Labelled photos from "Dataset", an image-classification folder in Mukilan-s18/Defect-Detection. The possible labels are: bottom, side, top.

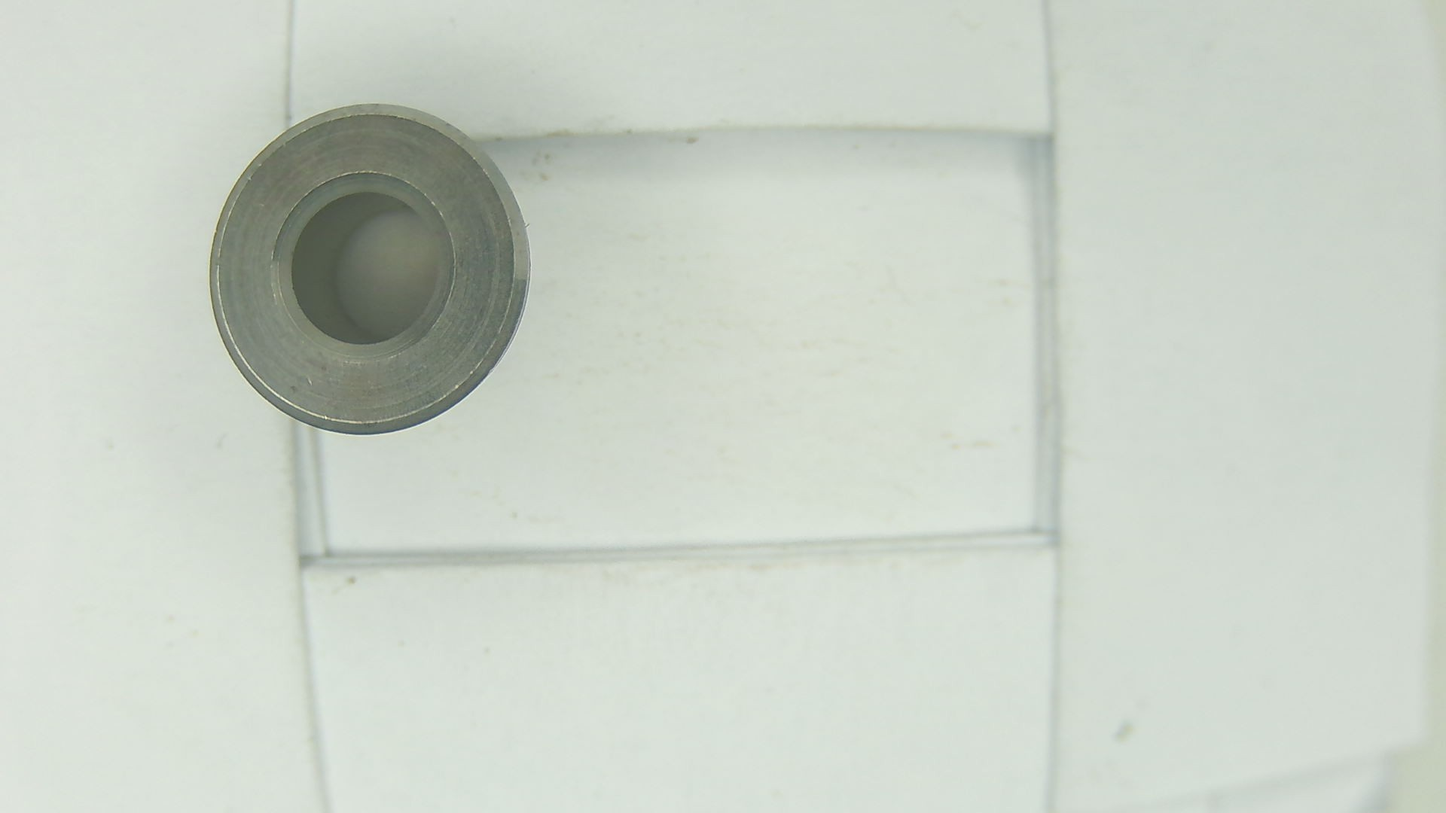
Label: top

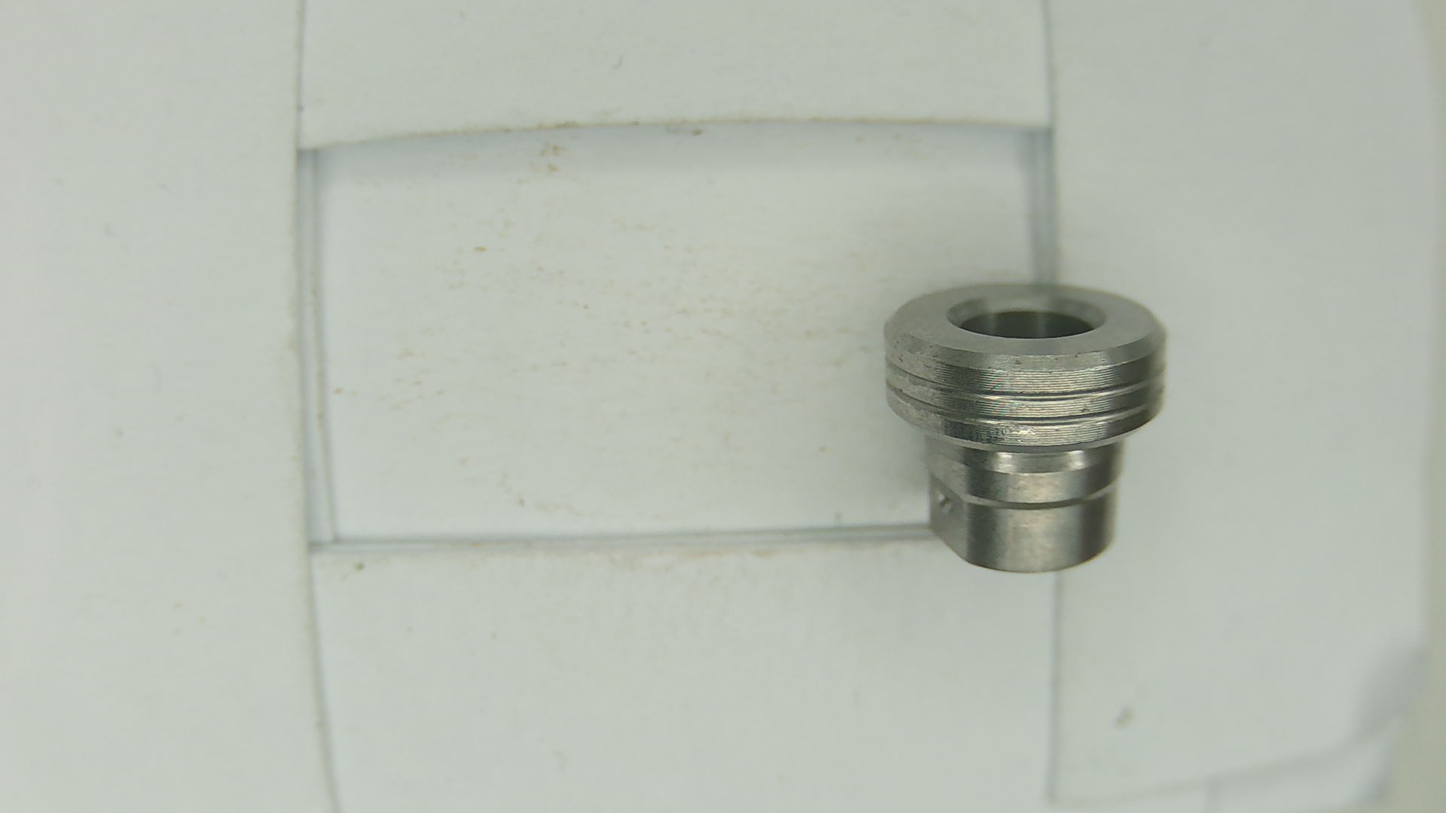
Label: side

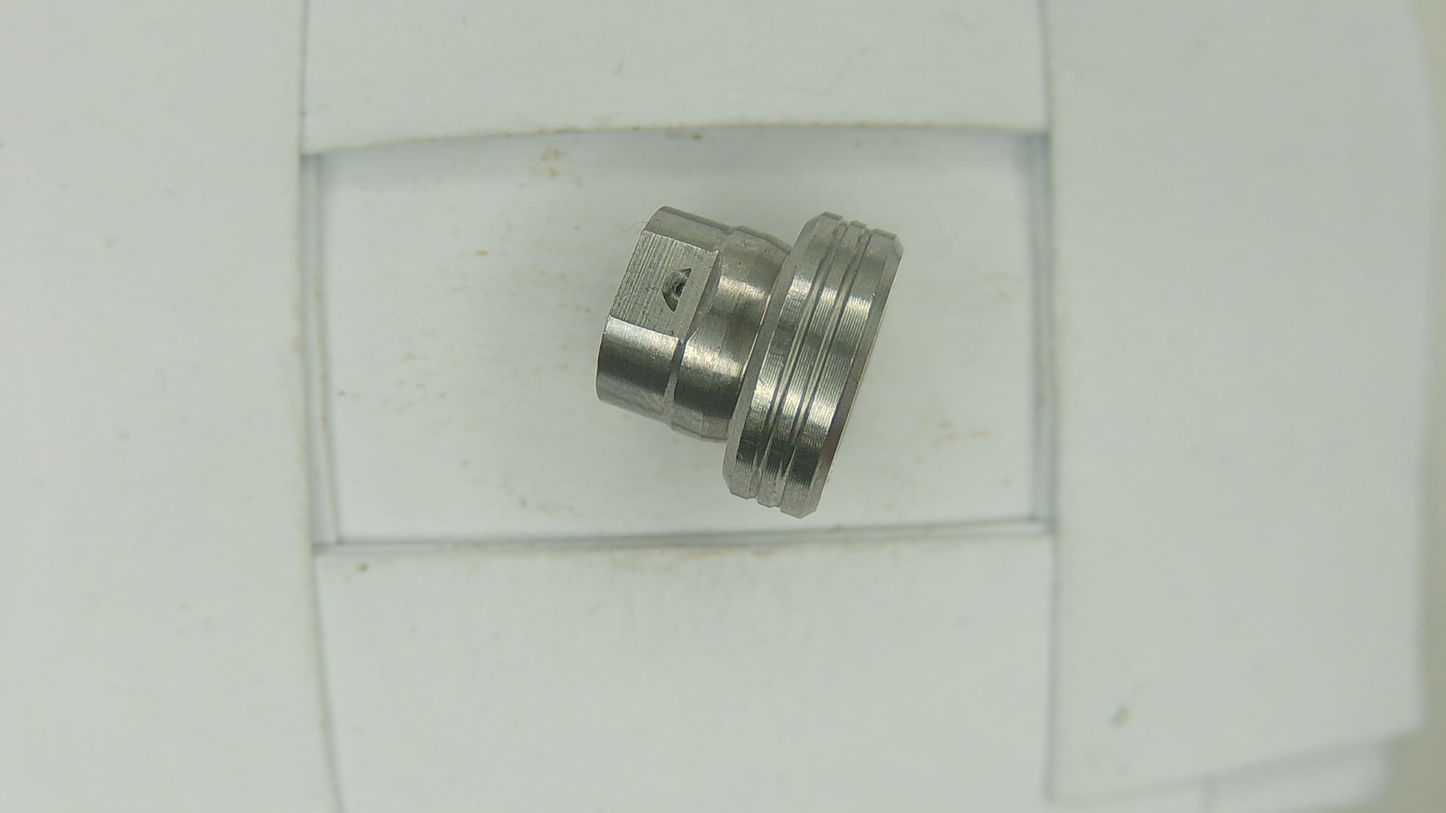
Label: side

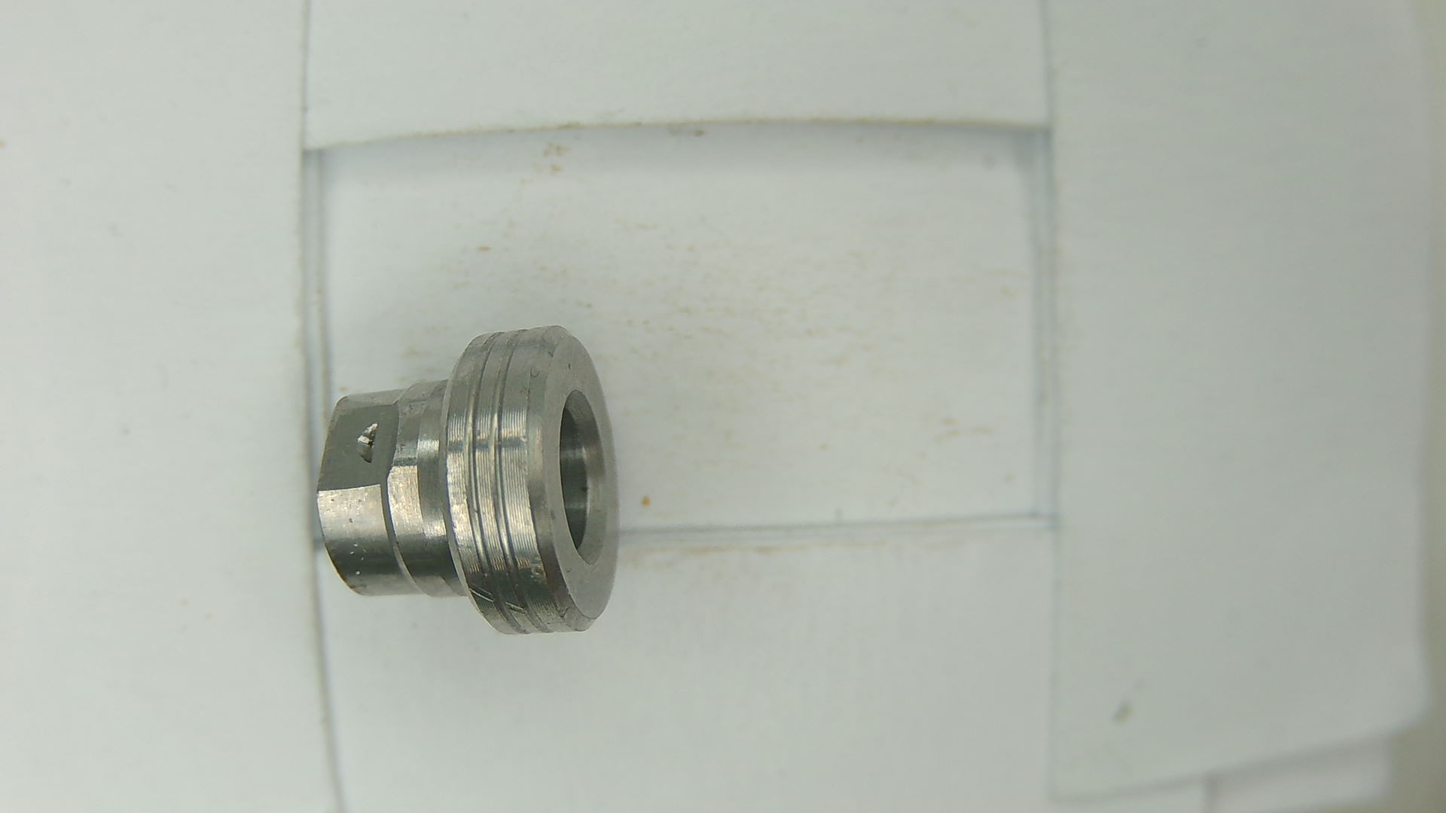
Label: side

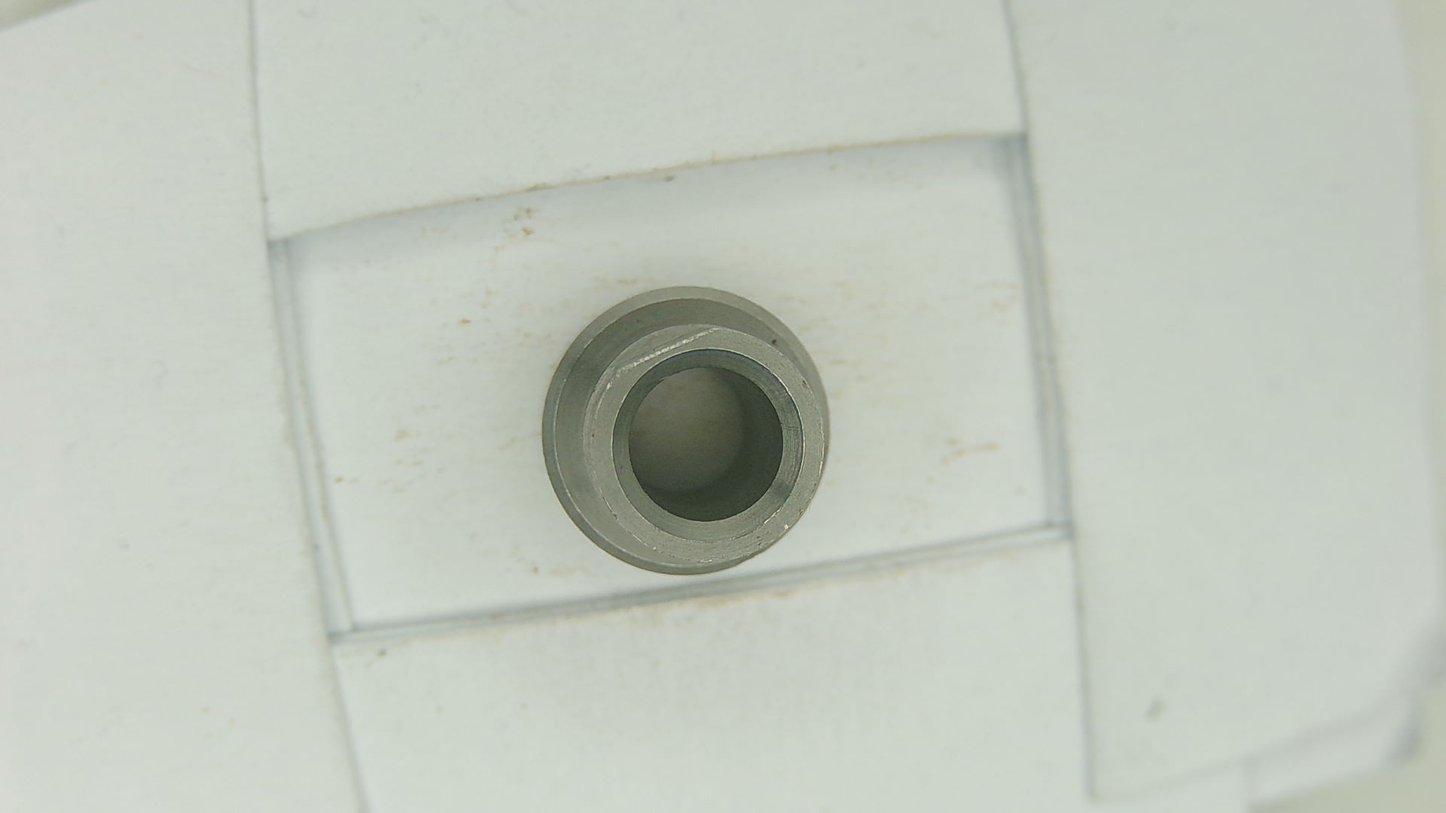
Label: bottom

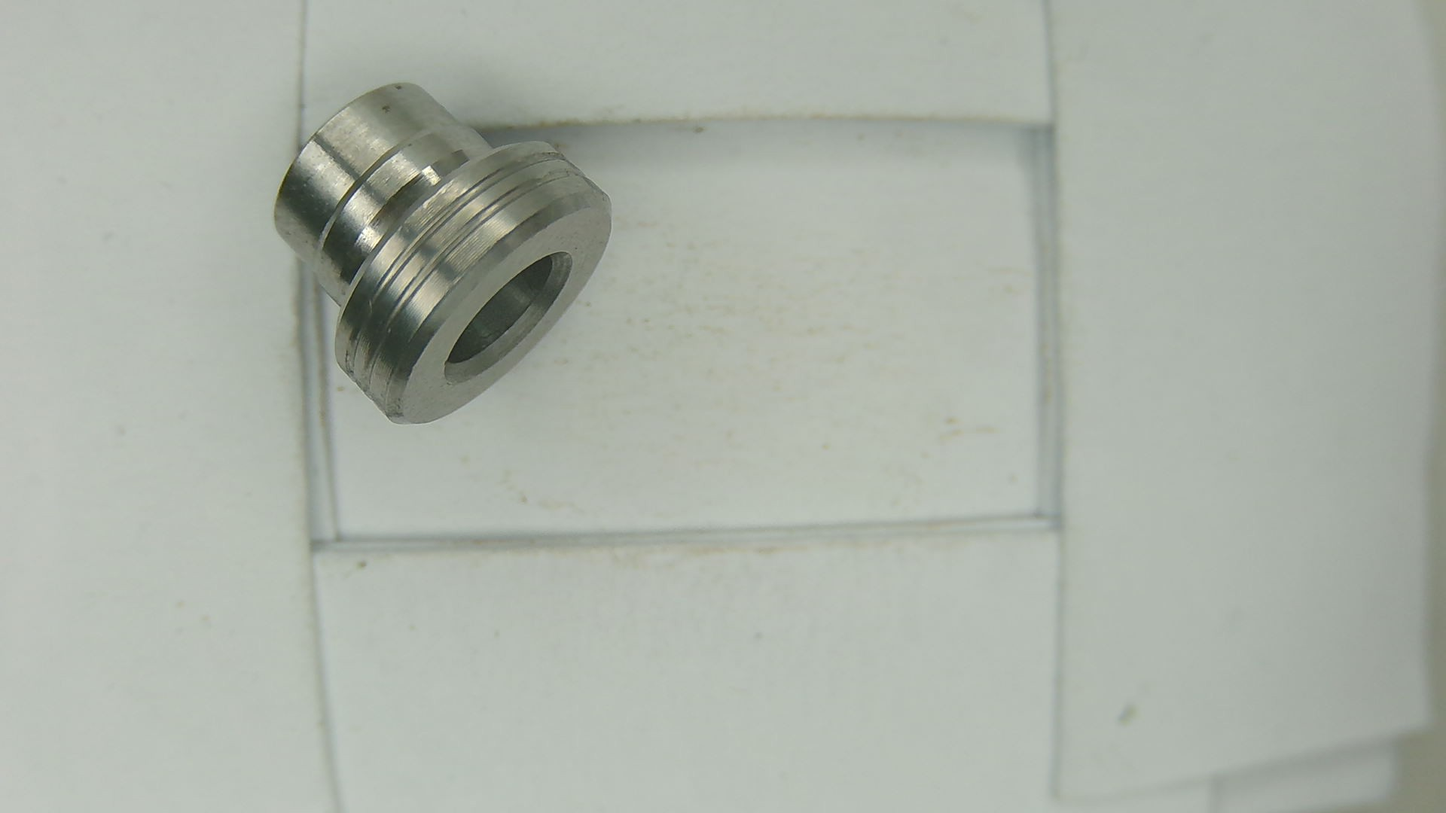
Label: side
